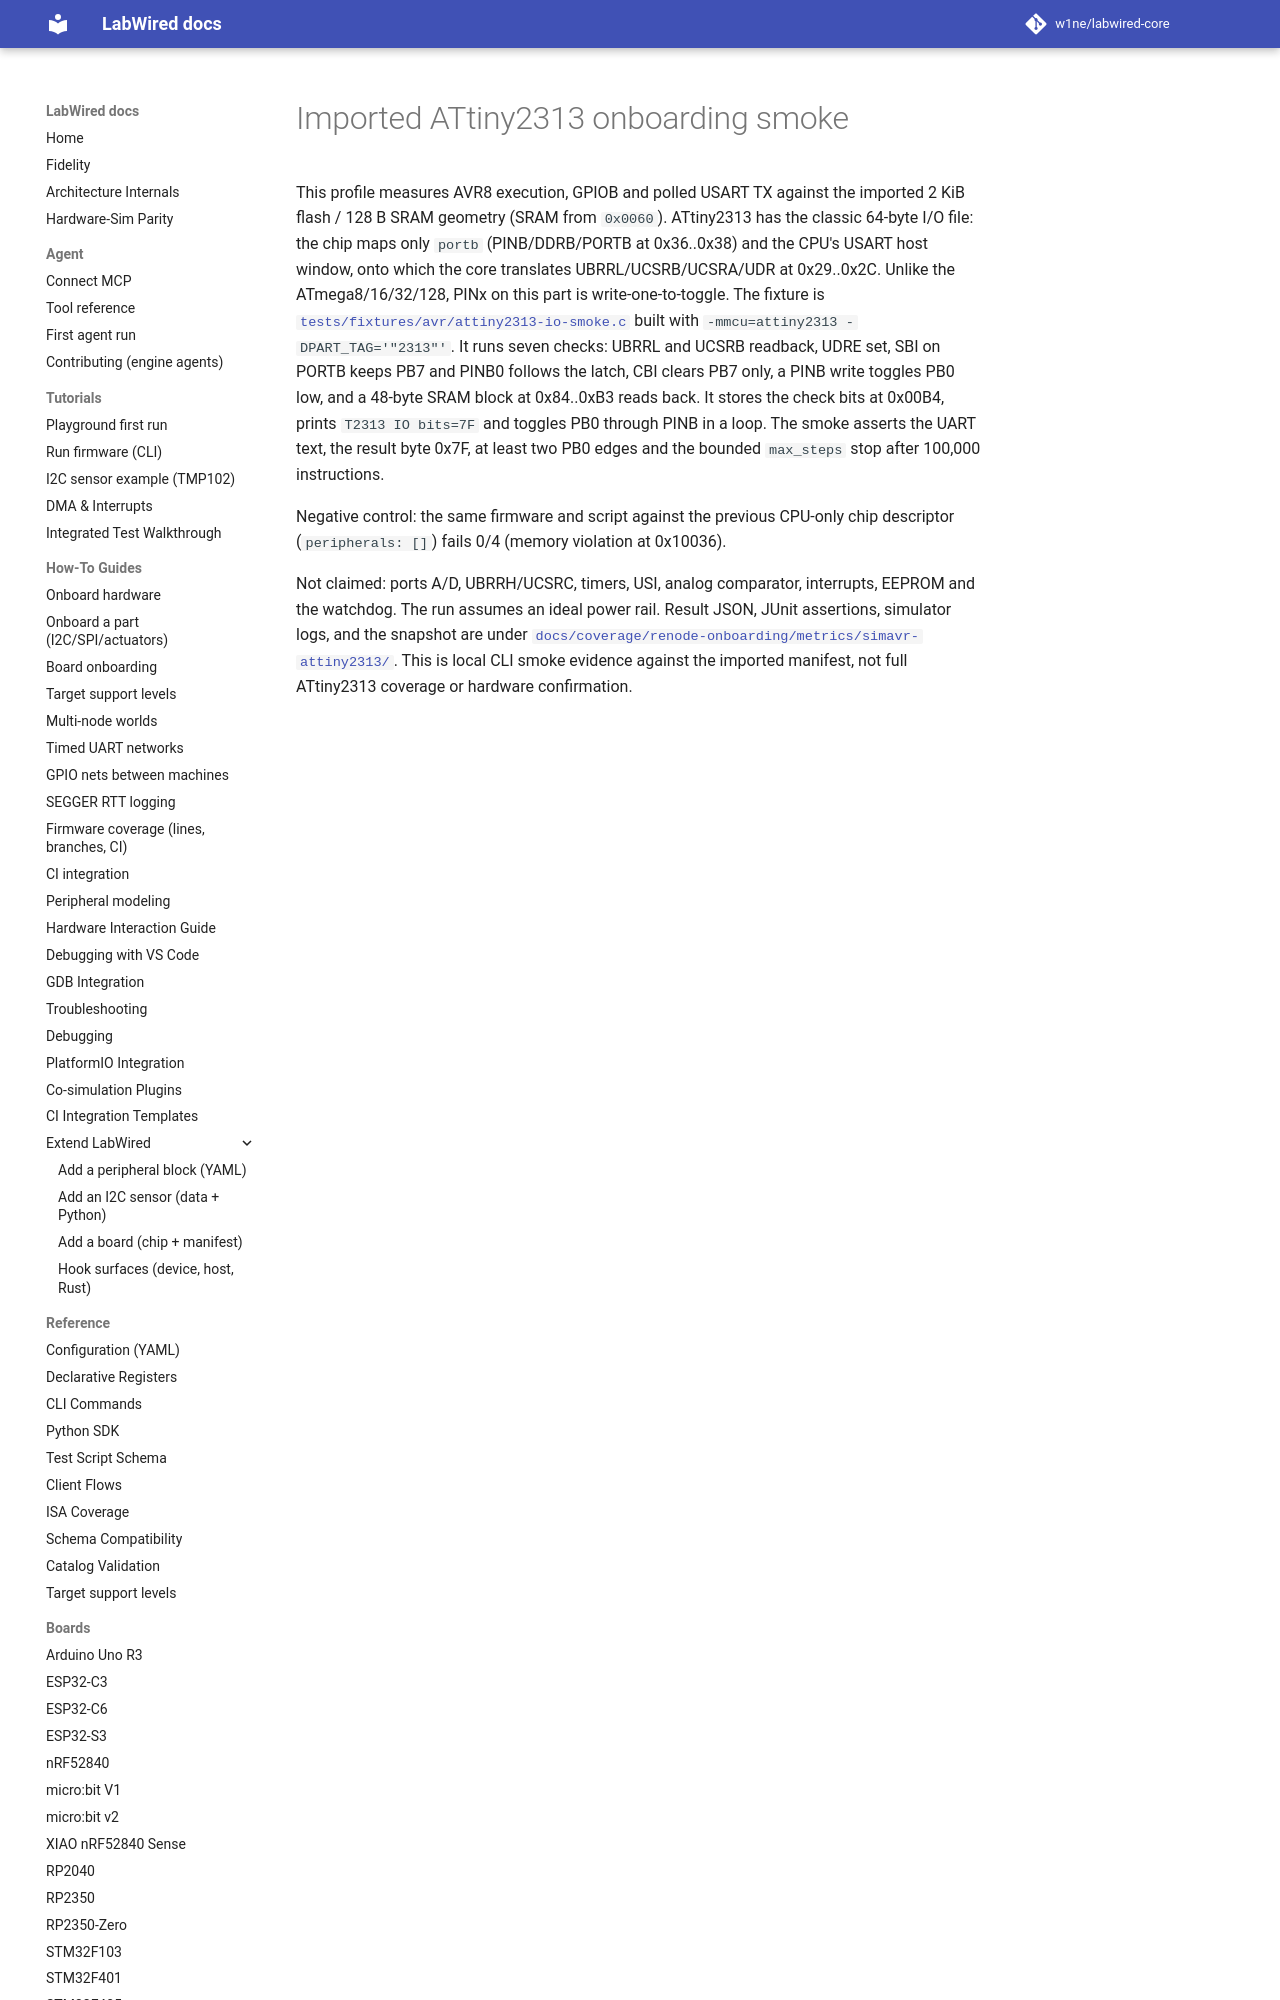

repository: CrispStrobe/labwired-core · page: boards/simavr-attiny2313.validation/index.html · generator: mkdocs

# Imported ATtiny2313 onboarding smoke

This profile measures AVR8 execution, GPIOB and polled USART TX against the
imported 2 KiB flash / 128 B SRAM geometry (SRAM from `0x0060`). ATtiny2313 has the classic 64-byte
I/O file: the chip maps only `portb` (PINB/DDRB/PORTB at 0x36..0x38) and the
CPU's USART host window, onto which the core translates UBRRL/UCSRB/UCSRA/UDR
at 0x29..0x2C. Unlike the ATmega8/16/32/128, PINx on this part is
write-one-to-toggle. The fixture is
[`tests/fixtures/avr/attiny2313-io-smoke.c`](../../tests/fixtures/avr/attiny2313-io-smoke.c)
built with `-mmcu=attiny2313 -DPART_TAG='"2313"'`. It runs seven checks: UBRRL
and UCSRB readback, UDRE set, SBI on PORTB keeps PB7 and PINB0 follows the
latch, CBI clears PB7 only, a PINB w
